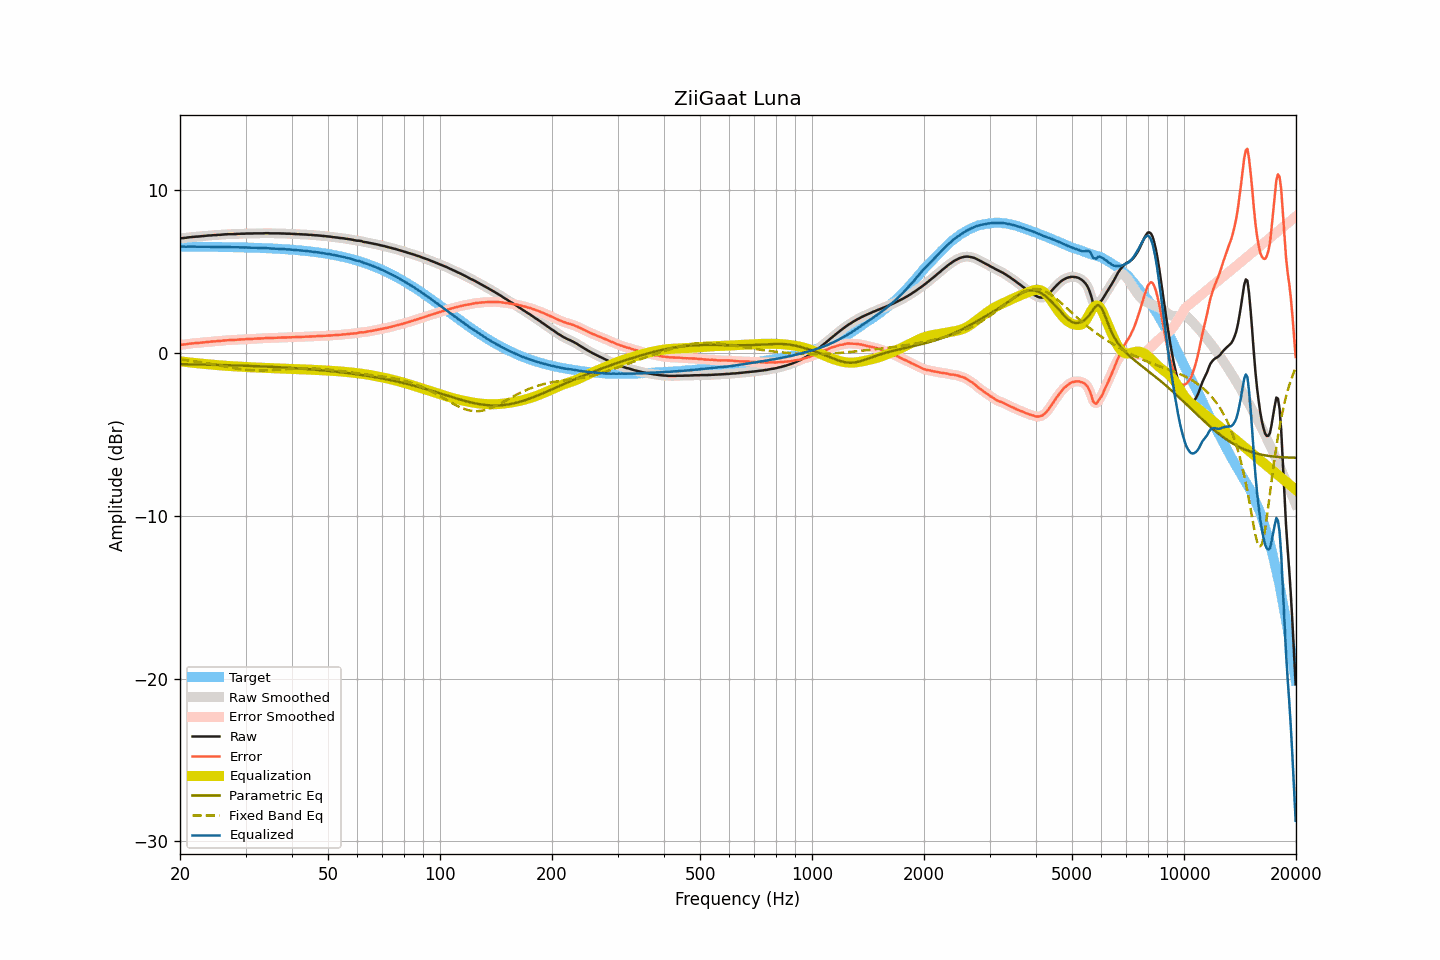

The file beside this chart, header and first rows:
frequency, raw, smoothed, error, error_smoothed, equalization, parametric_eq, fixed_band_eq, equalized_raw, equalized_smoothed, target
20.00, 7.05, 7.05, 0.50, 0.50, -0.50, -0.68, -0.39, 6.55, 6.55, 6.55
20.20, 7.06, 7.06, 0.51, 0.51, -0.51, -0.68, -0.40, 6.55, 6.54, 6.54
20.40, 7.07, 7.07, 0.52, 0.52, -0.53, -0.68, -0.41, 6.54, 6.54, 6.54
20.61, 7.08, 7.08, 0.54, 0.54, -0.54, -0.69, -0.42, 6.54, 6.54, 6.54
20.81, 7.09, 7.09, 0.55, 0.55, -0.55, -0.69, -0.44, 6.54, 6.54, 6.54
21.02, 7.11, 7.11, 0.57, 0.56, -0.56, -0.69, -0.45, 6.55, 6.54, 6.54
21.23, 7.12, 7.12, 0.58, 0.58, -0.58, -0.69, -0.46, 6.54, 6.54, 6.54
21.44, 7.13, 7.13, 0.59, 0.59, -0.59, -0.69, -0.47, 6.54, 6.54, 6.54
21.66, 7.14, 7.14, 0.60, 0.60, -0.60, -0.69, -0.49, 6.54, 6.54, 6.54
21.87, 7.15, 7.15, 0.61, 0.61, -0.61, -0.70, -0.50, 6.54, 6.54, 6.54
22.09, 7.16, 7.16, 0.62, 0.62, -0.62, -0.70, -0.52, 6.54, 6.54, 6.54
22.31, 7.16, 7.16, 0.62, 0.63, -0.63, -0.70, -0.53, 6.53, 6.54, 6.54
22.54, 7.17, 7.17, 0.63, 0.63, -0.64, -0.70, -0.55, 6.53, 6.53, 6.54
22.76, 7.18, 7.18, 0.64, 0.64, -0.65, -0.70, -0.56, 6.53, 6.53, 6.54
22.99, 7.19, 7.19, 0.65, 0.65, -0.66, -0.71, -0.58, 6.53, 6.53, 6.53
23.22, 7.20, 7.20, 0.67, 0.67, -0.67, -0.71, -0.59, 6.53, 6.53, 6.53
23.45, 7.21, 7.21, 0.68, 0.68, -0.68, -0.71, -0.61, 6.53, 6.53, 6.53
23.69, 7.22, 7.22, 0.69, 0.69, -0.68, -0.71, -0.63, 6.53, 6.53, 6.53
23.92, 7.23, 7.23, 0.70, 0.70, -0.69, -0.71, -0.64, 6.53, 6.53, 6.53
24.16, 7.23, 7.23, 0.70, 0.70, -0.70, -0.72, -0.66, 6.53, 6.53, 6.53
24.40, 7.24, 7.24, 0.71, 0.71, -0.71, -0.72, -0.68, 6.53, 6.53, 6.53
24.65, 7.25, 7.24, 0.72, 0.72, -0.72, -0.72, -0.70, 6.53, 6.53, 6.53
24.89, 7.25, 7.25, 0.72, 0.73, -0.73, -0.72, -0.72, 6.52, 6.53, 6.53
25.14, 7.26, 7.26, 0.74, 0.74, -0.74, -0.73, -0.74, 6.52, 6.52, 6.52
25.39, 7.27, 7.26, 0.75, 0.74, -0.74, -0.73, -0.75, 6.52, 6.52, 6.52
25.65, 7.27, 7.27, 0.75, 0.75, -0.75, -0.73, -0.77, 6.52, 6.52, 6.52
25.91, 7.28, 7.28, 0.76, 0.76, -0.76, -0.73, -0.79, 6.52, 6.52, 6.52
26.16, 7.29, 7.29, 0.77, 0.77, -0.77, -0.74, -0.81, 6.52, 6.52, 6.52
26.43, 7.30, 7.30, 0.78, 0.78, -0.78, -0.74, -0.83, 6.52, 6.52, 6.52
26.69, 7.30, 7.30, 0.78, 0.79, -0.78, -0.74, -0.85, 6.52, 6.52, 6.51
26.96, 7.31, 7.31, 0.80, 0.79, -0.79, -0.74, -0.86, 6.52, 6.52, 6.51
27.23, 7.31, 7.31, 0.80, 0.80, -0.80, -0.75, -0.88, 6.51, 6.51, 6.51
27.50, 7.31, 7.31, 0.80, 0.80, -0.80, -0.75, -0.90, 6.51, 6.51, 6.51
27.77, 7.31, 7.31, 0.80, 0.80, -0.81, -0.75, -0.92, 6.50, 6.50, 6.51
28.05, 7.32, 7.32, 0.81, 0.81, -0.81, -0.76, -0.93, 6.51, 6.50, 6.51
28.33, 7.32, 7.32, 0.82, 0.82, -0.82, -0.76, -0.95, 6.50, 6.50, 6.50
28.62, 7.33, 7.33, 0.83, 0.83, -0.83, -0.76, -0.96, 6.50, 6.50, 6.50
28.90, 7.33, 7.33, 0.83, 0.83, -0.83, -0.77, -0.98, 6.50, 6.50, 6.50
29.19, 7.34, 7.34, 0.84, 0.84, -0.84, -0.77, -0.99, 6.50, 6.50, 6.50
29.48, 7.34, 7.34, 0.84, 0.84, -0.84, -0.77, -1.00, 6.49, 6.49, 6.49
29.78, 7.34, 7.34, 0.85, 0.85, -0.85, -0.78, -1.01, 6.49, 6.49, 6.49
30.08, 7.35, 7.35, 0.86, 0.86, -0.86, -0.78, -1.02, 6.49, 6.49, 6.49
30.38, 7.35, 7.35, 0.86, 0.86, -0.86, -0.78, -1.03, 6.49, 6.49, 6.49
30.68, 7.35, 7.35, 0.87, 0.87, -0.87, -0.79, -1.04, 6.48, 6.48, 6.48
30.99, 7.35, 7.35, 0.87, 0.87, -0.87, -0.79, -1.05, 6.48, 6.48, 6.48
31.30, 7.35, 7.35, 0.87, 0.87, -0.88, -0.79, -1.05, 6.47, 6.48, 6.48
31.61, 7.36, 7.36, 0.88, 0.88, -0.88, -0.80, -1.06, 6.48, 6.48, 6.47
31.93, 7.36, 7.36, 0.89, 0.89, -0.89, -0.80, -1.06, 6.47, 6.47, 6.47
32.24, 7.36, 7.36, 0.89, 0.89, -0.89, -0.81, -1.06, 6.47, 6.47, 6.47
32.57, 7.36, 7.36, 0.89, 0.89, -0.90, -0.81, -1.06, 6.46, 6.46, 6.46
32.89, 7.36, 7.36, 0.90, 0.90, -0.90, -0.81, -1.06, 6.46, 6.46, 6.46
33.22, 7.36, 7.36, 0.90, 0.90, -0.91, -0.82, -1.06, 6.45, 6.45, 6.46
33.55, 7.36, 7.36, 0.91, 0.91, -0.91, -0.82, -1.06, 6.45, 6.45, 6.45
33.89, 7.37, 7.37, 0.92, 0.92, -0.91, -0.83, -1.06, 6.45, 6.45, 6.45
34.23, 7.37, 7.37, 0.92, 0.92, -0.92, -0.83, -1.06, 6.45, 6.45, 6.44
34.57, 7.37, 7.37, 0.93, 0.93, -0.92, -0.84, -1.05, 6.45, 6.44, 6.44
34.92, 7.36, 7.36, 0.92, 0.93, -0.93, -0.84, -1.05, 6.43, 6.43, 6.44
35.27, 7.36, 7.36, 0.93, 0.93, -0.93, -0.85, -1.04, 6.43, 6.43, 6.43
35.62, 7.36, 7.36, 0.93, 0.93, -0.94, -0.85, -1.03, 6.42, 6.42, 6.43
35.97, 7.36, 7.36, 0.94, 0.94, -0.94, -0.86, -1.03, 6.42, 6.42, 6.42
... 635 more rows
